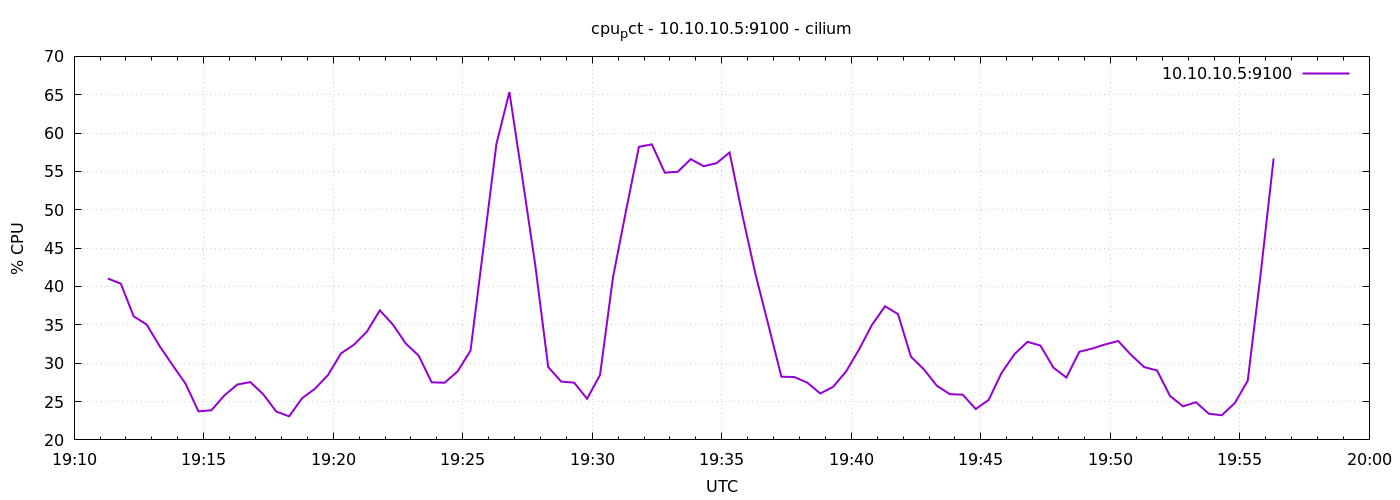

The data file committed next to this chart (first rows):
1776971478	41.033333333332514
1776971508	40.38
1776971538	36.1
1776971568	35.03
1776971598	32.22
1776971628	29.75
1776971658	27.33
1776971688	23.72
1776971718	23.87
1776971748	25.8
1776971778	27.22
1776971808	27.53
1776971838	25.95
1776971868	23.7
1776971898	23.07
1776971928	25.44
1776971958	26.69
1776971988	28.46
1776972018	31.27
1776972048	32.41
1776972078	34.11
1776972108	36.89
1776972138	35.05
1776972168	32.57
1776972198	30.98
1776972228	27.5
1776972258	27.45
1776972288	28.92
1776972318	31.64
1776972348	45.06
1776972378	58.58
1776972408	65.35
1776972438	54.2
1776972468	42.77
1776972498	29.5
1776972528	27.6
1776972558	27.46
1776972588	25.37
1776972618	28.48
1776972648	41.2
1776972678	49.83
1776972708	58.21
1776972738	58.53
1776972768	54.84
1776972798	54.95
1776972828	56.6
1776972858	55.68
1776972888	56.08
1776972918	57.48
1776972948	49.22
1776972978	41.6
1776973008	34.95
1776973038	28.24
1776973068	28.2
1776973098	27.47
1776973128	26.05
1776973158	26.93
1776973188	28.93
1776973218	31.81
1776973248	35.01
1776973278	37.42
... 30 more rows
